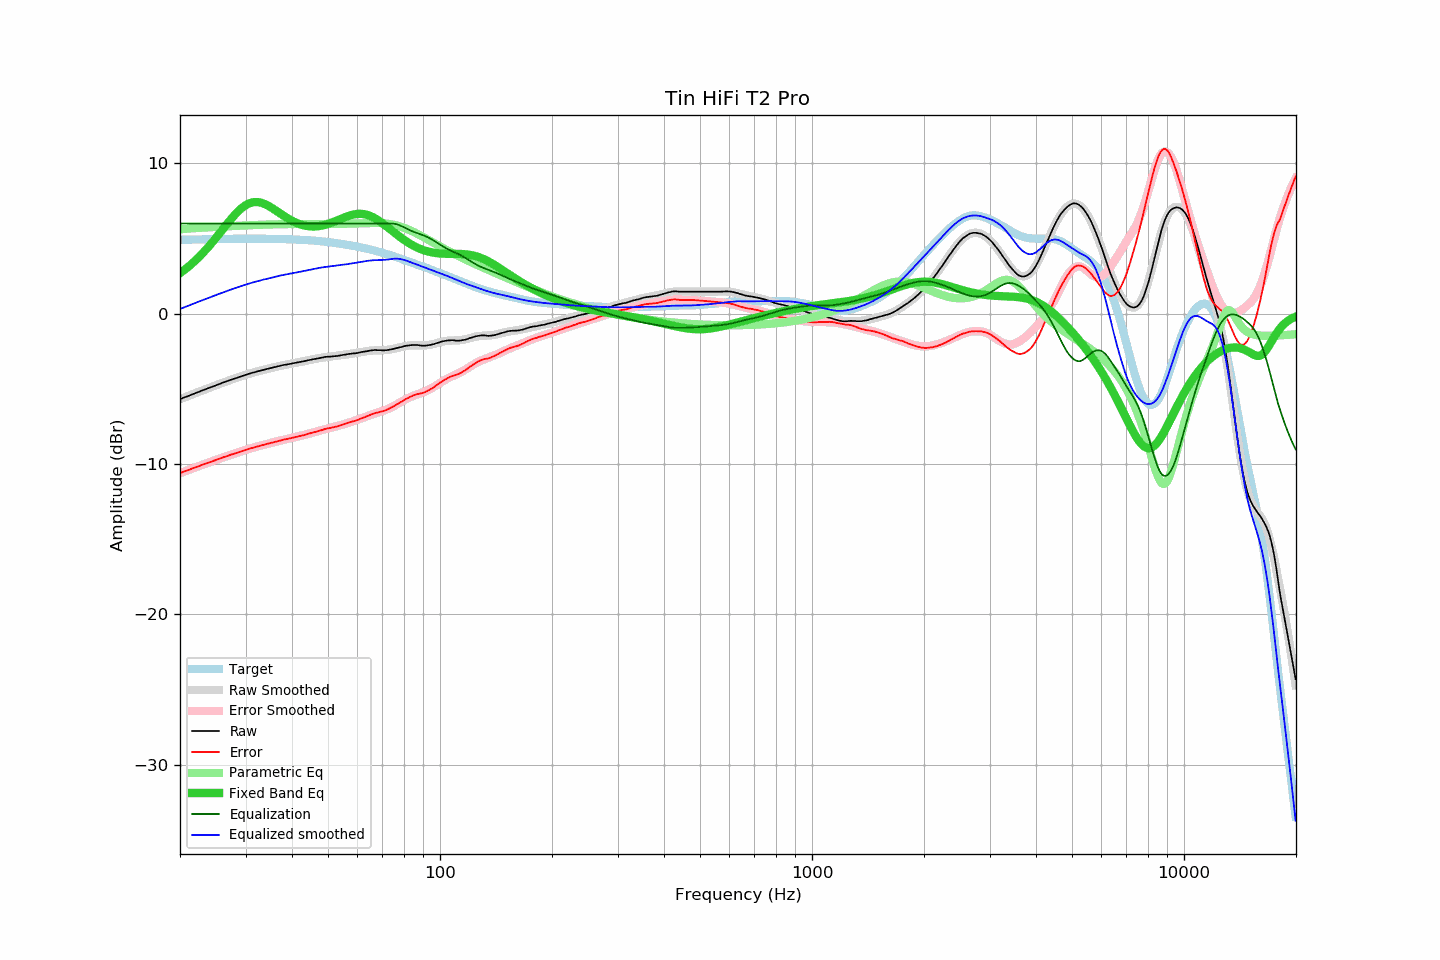

The data file committed next to this chart (first rows):
frequency, raw, error, smoothed, error_smoothed, equalization, parametric_eq, equalized_raw, equalized_smoothed, target
20.00, -5.69, -10.60, -5.69, -10.60, 6.00, 2.70, 0.31, 0.31, 4.92
20.20, -5.65, -10.56, -5.64, -10.56, 6.00, 2.78, 0.35, 0.36, 4.92
20.40, -5.59, -10.52, -5.60, -10.52, 6.00, 2.86, 0.41, 0.40, 4.92
20.61, -5.56, -10.48, -5.56, -10.48, 6.00, 2.94, 0.44, 0.44, 4.92
20.81, -5.51, -10.44, -5.52, -10.44, 6.00, 3.02, 0.49, 0.48, 4.93
21.02, -5.48, -10.40, -5.47, -10.40, 6.00, 3.11, 0.52, 0.53, 4.93
21.23, -5.44, -10.36, -5.43, -10.36, 6.00, 3.20, 0.56, 0.57, 4.93
21.44, -5.38, -10.32, -5.39, -10.32, 6.00, 3.29, 0.62, 0.61, 4.93
21.66, -5.35, -10.28, -5.35, -10.28, 6.00, 3.39, 0.65, 0.65, 4.93
21.87, -5.30, -10.24, -5.30, -10.24, 6.00, 3.49, 0.70, 0.70, 4.94
22.09, -5.26, -10.20, -5.26, -10.20, 6.00, 3.59, 0.74, 0.74, 4.94
22.31, -5.22, -10.17, -5.22, -10.16, 6.00, 3.69, 0.78, 0.78, 4.94
22.54, -5.19, -10.13, -5.18, -10.12, 6.00, 3.79, 0.81, 0.82, 4.94
22.76, -5.14, -10.08, -5.14, -10.08, 6.00, 3.90, 0.86, 0.86, 4.94
22.99, -5.10, -10.04, -5.10, -10.04, 6.00, 4.02, 0.90, 0.90, 4.95
23.22, -5.06, -10.00, -5.06, -10.01, 6.00, 4.13, 0.94, 0.94, 4.95
23.45, -5.02, -9.96, -5.02, -9.97, 6.00, 4.25, 0.98, 0.98, 4.95
23.69, -4.98, -9.93, -4.98, -9.93, 6.00, 4.37, 1.02, 1.02, 4.95
23.92, -4.93, -9.89, -4.94, -9.89, 6.00, 4.49, 1.07, 1.06, 4.95
24.16, -4.89, -9.85, -4.89, -9.85, 6.00, 4.61, 1.11, 1.11, 4.96
24.40, -4.85, -9.81, -4.85, -9.81, 6.00, 4.74, 1.15, 1.15, 4.96
24.65, -4.82, -9.78, -4.81, -9.77, 6.00, 4.87, 1.18, 1.19, 4.96
24.89, -4.77, -9.74, -4.77, -9.74, 6.00, 5.00, 1.23, 1.23, 4.96
25.14, -4.73, -9.70, -4.73, -9.70, 6.00, 5.13, 1.27, 1.27, 4.97
25.39, -4.69, -9.66, -4.69, -9.66, 6.00, 5.26, 1.31, 1.31, 4.97
25.65, -4.66, -9.63, -4.65, -9.62, 6.00, 5.40, 1.34, 1.35, 4.97
25.91, -4.61, -9.58, -4.61, -9.58, 6.00, 5.53, 1.39, 1.39, 4.97
26.16, -4.56, -9.54, -4.57, -9.55, 6.00, 5.67, 1.44, 1.43, 4.97
26.43, -4.54, -9.51, -4.53, -9.51, 6.00, 5.80, 1.46, 1.47, 4.98
26.69, -4.50, -9.47, -4.49, -9.47, 6.00, 5.93, 1.50, 1.51, 4.98
26.96, -4.46, -9.44, -4.46, -9.44, 6.00, 6.07, 1.54, 1.54, 4.98
27.23, -4.42, -9.40, -4.42, -9.40, 6.00, 6.20, 1.58, 1.58, 4.98
27.50, -4.38, -9.36, -4.38, -9.36, 6.00, 6.33, 1.62, 1.62, 4.98
27.77, -4.34, -9.33, -4.34, -9.33, 6.00, 6.45, 1.66, 1.66, 4.99
28.05, -4.31, -9.29, -4.31, -9.29, 6.00, 6.57, 1.69, 1.69, 4.99
28.33, -4.28, -9.26, -4.27, -9.26, 6.00, 6.68, 1.72, 1.73, 4.99
28.62, -4.24, -9.22, -4.23, -9.22, 6.00, 6.79, 1.76, 1.77, 4.99
28.90, -4.20, -9.18, -4.20, -9.19, 6.00, 6.90, 1.80, 1.80, 4.99
29.19, -4.17, -9.16, -4.16, -9.15, 6.00, 6.99, 1.83, 1.84, 4.99
29.48, -4.13, -9.12, -4.13, -9.12, 6.00, 7.08, 1.87, 1.87, 4.99
29.78, -4.10, -9.09, -4.09, -9.08, 6.00, 7.16, 1.90, 1.91, 4.99
30.08, -4.06, -9.05, -4.06, -9.05, 6.00, 7.23, 1.94, 1.94, 4.99
30.38, -4.03, -9.02, -4.02, -9.02, 6.00, 7.29, 1.97, 1.98, 4.99
30.68, -3.99, -8.98, -3.99, -8.98, 6.00, 7.34, 2.01, 2.01, 4.99
30.99, -3.96, -8.95, -3.96, -8.95, 6.00, 7.37, 2.04, 2.04, 4.99
31.30, -3.93, -8.92, -3.93, -8.92, 6.00, 7.40, 2.07, 2.07, 4.99
31.61, -3.90, -8.89, -3.90, -8.89, 6.00, 7.42, 2.10, 2.10, 4.99
31.93, -3.87, -8.86, -3.87, -8.86, 6.00, 7.43, 2.13, 2.13, 4.99
32.24, -3.83, -8.83, -3.84, -8.83, 6.00, 7.43, 2.17, 2.16, 4.99
32.57, -3.81, -8.80, -3.81, -8.80, 6.00, 7.42, 2.19, 2.19, 4.99
32.89, -3.79, -8.78, -3.78, -8.77, 6.00, 7.39, 2.21, 2.22, 4.99
33.22, -3.76, -8.75, -3.75, -8.74, 6.00, 7.36, 2.24, 2.25, 4.99
33.55, -3.74, -8.72, -3.73, -8.72, 6.00, 7.33, 2.26, 2.27, 4.99
33.89, -3.71, -8.69, -3.70, -8.69, 6.00, 7.28, 2.29, 2.30, 4.99
34.23, -3.68, -8.66, -3.68, -8.66, 6.00, 7.23, 2.32, 2.32, 4.99
34.57, -3.65, -8.63, -3.65, -8.63, 6.00, 7.17, 2.35, 2.35, 4.99
34.92, -3.63, -8.61, -3.62, -8.61, 6.00, 7.11, 2.37, 2.38, 4.98
35.27, -3.60, -8.58, -3.60, -8.58, 6.00, 7.05, 2.40, 2.40, 4.98
35.62, -3.58, -8.56, -3.57, -8.55, 6.00, 6.98, 2.42, 2.43, 4.98
35.97, -3.55, -8.52, -3.55, -8.52, 6.00, 6.91, 2.45, 2.45, 4.98
... 635 more rows
